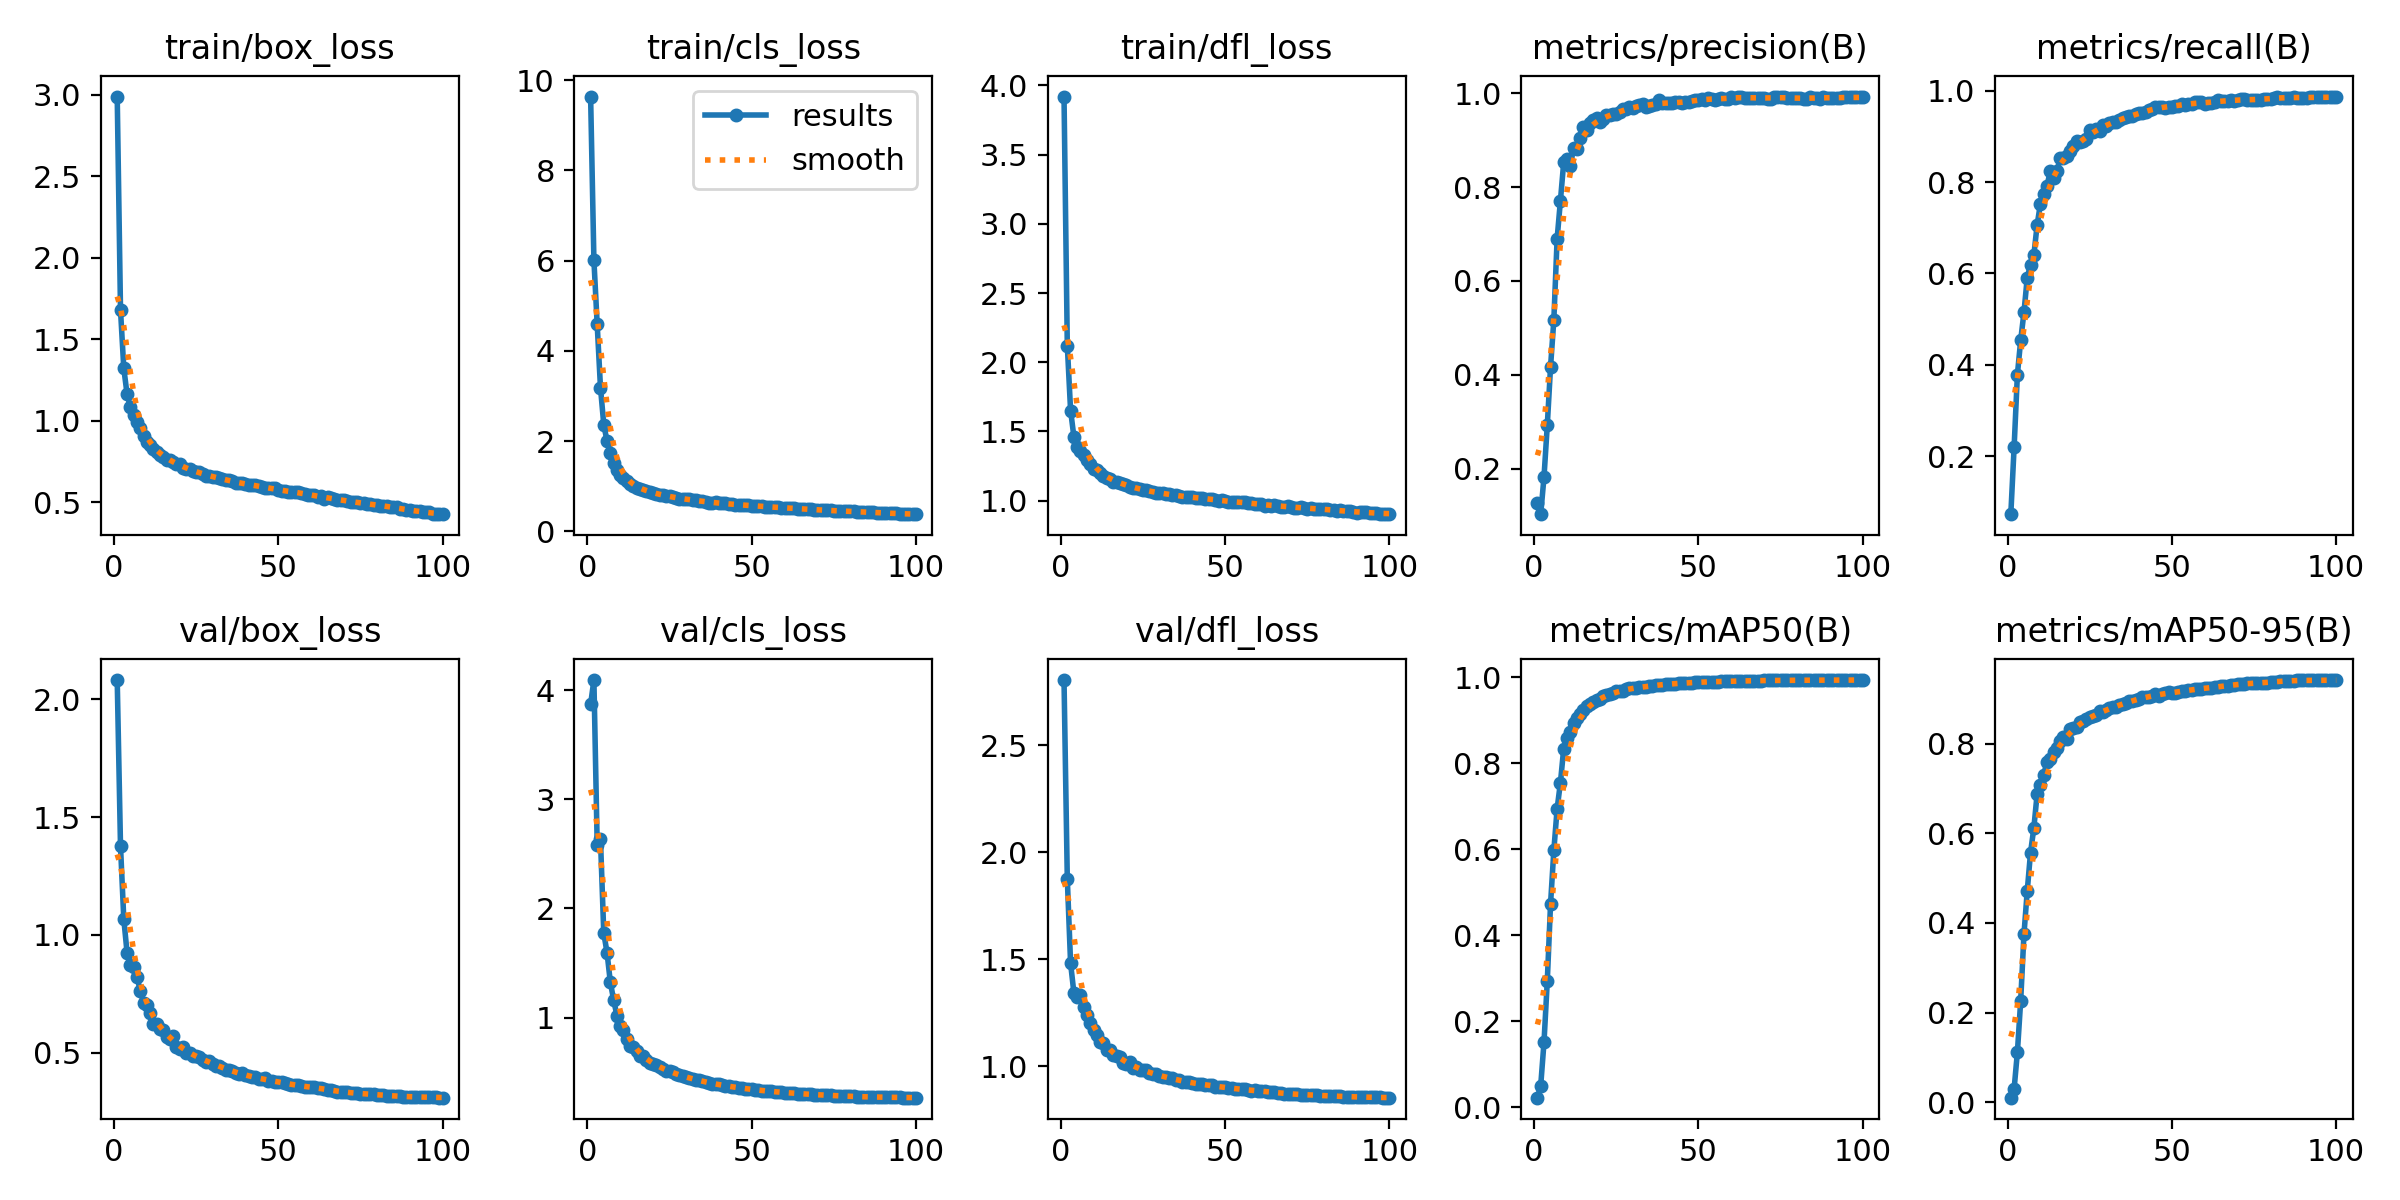

The table this chart was drawn from, first rows:
epoch, time, train/box_loss, train/cls_loss, train/dfl_loss, metrics/precision(B), metrics/recall(B), metrics/mAP50(B), metrics/mAP50-95(B), val/box_loss, val/cls_loss, val/dfl_loss, lr/pg0, lr/pg1, lr/pg2
1, 954.3, 2.99, 9.639, 3.92, 0.1266, 0.07331, 0.02231, 0.01015, 2.082, 3.872, 2.805, 0.003328, 0.003328, 0.003328
2, 1079, 1.681, 6.014, 2.121, 0.1035, 0.2192, 0.05009, 0.02945, 1.377, 4.094, 1.876, 0.006595, 0.006595, 0.006595
3, 1202, 1.322, 4.586, 1.651, 0.1821, 0.3786, 0.1508, 0.1114, 1.067, 2.585, 1.481, 0.009797, 0.009797, 0.009797
4, 1324, 1.165, 3.186, 1.463, 0.2925, 0.4537, 0.2929, 0.2262, 0.9236, 2.635, 1.344, 0.009703, 0.009703, 0.009703
5, 1446, 1.085, 2.366, 1.387, 0.4176, 0.5149, 0.4734, 0.3747, 0.8715, 1.775, 1.324, 0.009604, 0.009604, 0.009604
6, 1568, 1.037, 1.997, 1.357, 0.5175, 0.5911, 0.5976, 0.4718, 0.8645, 1.594, 1.331, 0.009505, 0.009505, 0.009505
7, 1690, 0.992, 1.735, 1.328, 0.6904, 0.6191, 0.6945, 0.557, 0.8219, 1.323, 1.279, 0.009406, 0.009406, 0.009406
8, 1812, 0.9551, 1.522, 1.297, 0.771, 0.6396, 0.7547, 0.6116, 0.7632, 1.162, 1.238, 0.009307, 0.009307, 0.009307
9, 1934, 0.9083, 1.356, 1.264, 0.8527, 0.7058, 0.8341, 0.6874, 0.7123, 1.018, 1.203, 0.009208, 0.009208, 0.009208
10, 2056, 0.8724, 1.238, 1.232, 0.8604, 0.7523, 0.8581, 0.7083, 0.7042, 0.9264, 1.171, 0.009109, 0.009109, 0.009109
11, 2178, 0.8528, 1.175, 1.22, 0.8449, 0.7741, 0.8714, 0.7301, 0.6662, 0.8816, 1.145, 0.00901, 0.00901, 0.00901
12, 2300, 0.8307, 1.104, 1.198, 0.8821, 0.7913, 0.8932, 0.7601, 0.6213, 0.8027, 1.115, 0.008911, 0.008911, 0.008911
13, 2422, 0.8074, 1.041, 1.177, 0.881, 0.8239, 0.9056, 0.767, 0.621, 0.7403, 1.11, 0.008812, 0.008812, 0.008812
14, 2544, 0.7905, 0.9952, 1.165, 0.9047, 0.8097, 0.914, 0.7824, 0.5993, 0.7335, 1.076, 0.008713, 0.008713, 0.008713
15, 2666, 0.7792, 0.9653, 1.154, 0.9283, 0.8233, 0.9229, 0.7895, 0.596, 0.6891, 1.076, 0.008614, 0.008614, 0.008614
16, 2788, 0.7608, 0.9377, 1.138, 0.921, 0.8525, 0.934, 0.8071, 0.5678, 0.6454, 1.052, 0.008515, 0.008515, 0.008515
17, 2910, 0.7597, 0.9103, 1.133, 0.936, 0.8524, 0.9382, 0.8144, 0.5583, 0.6444, 1.049, 0.008416, 0.008416, 0.008416
18, 3032, 0.7462, 0.8881, 1.13, 0.9426, 0.8576, 0.943, 0.8099, 0.5724, 0.6114, 1.044, 0.008317, 0.008317, 0.008317
19, 3154, 0.7383, 0.8777, 1.119, 0.946, 0.8669, 0.948, 0.832, 0.523, 0.5821, 1.018, 0.008218, 0.008218, 0.008218
20, 3275, 0.7335, 0.858, 1.113, 0.9388, 0.8797, 0.9492, 0.8343, 0.517, 0.5693, 1.012, 0.008119, 0.008119, 0.008119
21, 3397, 0.7133, 0.826, 1.099, 0.9453, 0.8902, 0.9561, 0.8378, 0.5244, 0.5615, 1.018, 0.00802, 0.00802, 0.00802
22, 3519, 0.7044, 0.8088, 1.095, 0.953, 0.8876, 0.9582, 0.8486, 0.4971, 0.5477, 0.9928, 0.007921, 0.007921, 0.007921
23, 3641, 0.7041, 0.7993, 1.091, 0.9544, 0.8887, 0.9609, 0.8499, 0.4968, 0.5255, 0.996, 0.007822, 0.007822, 0.007822
24, 3763, 0.6931, 0.7797, 1.081, 0.9565, 0.8945, 0.9626, 0.8559, 0.4852, 0.5123, 0.9813, 0.007723, 0.007723, 0.007723
25, 3885, 0.6866, 0.7724, 1.074, 0.9547, 0.9149, 0.9672, 0.8595, 0.4847, 0.5052, 0.9818, 0.007624, 0.007624, 0.007624
26, 4006, 0.6855, 0.759, 1.076, 0.9593, 0.9094, 0.9675, 0.8617, 0.4828, 0.4961, 0.982, 0.007525, 0.007525, 0.007525
27, 4128, 0.6759, 0.7403, 1.071, 0.9656, 0.9163, 0.9689, 0.8645, 0.4704, 0.4822, 0.9698, 0.007426, 0.007426, 0.007426
28, 4250, 0.6633, 0.7161, 1.062, 0.9653, 0.9107, 0.9716, 0.8727, 0.4606, 0.47, 0.9633, 0.007327, 0.007327, 0.007327
29, 4372, 0.6639, 0.7157, 1.058, 0.9707, 0.9248, 0.9738, 0.8707, 0.4631, 0.4605, 0.9639, 0.007228, 0.007228, 0.007228
30, 4494, 0.6581, 0.7161, 1.052, 0.9673, 0.9228, 0.9752, 0.8761, 0.4522, 0.4522, 0.9552, 0.007129, 0.007129, 0.007129
31, 4615, 0.6531, 0.706, 1.055, 0.9716, 0.93, 0.9748, 0.8792, 0.4453, 0.444, 0.9524, 0.00703, 0.00703, 0.00703
32, 4737, 0.6469, 0.69, 1.047, 0.9744, 0.9317, 0.9769, 0.8809, 0.4422, 0.4358, 0.9492, 0.006931, 0.006931, 0.006931
33, 4859, 0.644, 0.6847, 1.047, 0.9772, 0.9319, 0.9781, 0.8829, 0.4367, 0.4294, 0.9443, 0.006832, 0.006832, 0.006832
34, 4981, 0.64, 0.6688, 1.041, 0.9701, 0.9351, 0.9767, 0.8866, 0.428, 0.4255, 0.9438, 0.006733, 0.006733, 0.006733
35, 5102, 0.6353, 0.6679, 1.04, 0.9717, 0.9391, 0.9786, 0.8883, 0.4275, 0.4161, 0.938, 0.006634, 0.006634, 0.006634
36, 5224, 0.6296, 0.6493, 1.033, 0.9744, 0.9417, 0.9805, 0.8905, 0.4241, 0.4099, 0.9377, 0.006535, 0.006535, 0.006535
37, 5346, 0.6194, 0.6367, 1.029, 0.9773, 0.9452, 0.9813, 0.8961, 0.4139, 0.4009, 0.9282, 0.006436, 0.006436, 0.006436
38, 5468, 0.621, 0.6358, 1.025, 0.9846, 0.9445, 0.9816, 0.8964, 0.4086, 0.3922, 0.9258, 0.006337, 0.006337, 0.006337
39, 5589, 0.6196, 0.6391, 1.027, 0.9787, 0.9484, 0.9829, 0.8977, 0.4128, 0.3874, 0.9265, 0.006238, 0.006238, 0.006238
40, 5711, 0.611, 0.6225, 1.026, 0.978, 0.9512, 0.984, 0.899, 0.4045, 0.3863, 0.924, 0.006139, 0.006139, 0.006139
41, 5833, 0.6081, 0.6157, 1.02, 0.9792, 0.95, 0.9845, 0.9039, 0.3995, 0.3802, 0.9191, 0.00604, 0.00604, 0.00604
42, 5955, 0.6096, 0.6175, 1.02, 0.978, 0.9538, 0.9842, 0.9043, 0.3954, 0.3739, 0.9169, 0.005941, 0.005941, 0.005941
43, 6076, 0.6051, 0.599, 1.018, 0.9803, 0.9574, 0.9846, 0.9035, 0.3955, 0.3694, 0.9169, 0.005842, 0.005842, 0.005842
44, 6198, 0.598, 0.6045, 1.015, 0.9806, 0.9598, 0.9859, 0.9074, 0.3879, 0.3651, 0.912, 0.005743, 0.005743, 0.005743
45, 6320, 0.5941, 0.592, 1.01, 0.9786, 0.9637, 0.9859, 0.9102, 0.3897, 0.3595, 0.912, 0.005644, 0.005644, 0.005644
46, 6442, 0.5904, 0.5898, 1.009, 0.9806, 0.9647, 0.9867, 0.9072, 0.3917, 0.3556, 0.9138, 0.005545, 0.005545, 0.005545
47, 6563, 0.5903, 0.5831, 1.008, 0.9802, 0.9632, 0.9868, 0.9114, 0.3796, 0.3493, 0.9037, 0.005446, 0.005446, 0.005446
48, 6685, 0.5864, 0.5777, 0.9999, 0.9838, 0.9631, 0.9867, 0.913, 0.3794, 0.3489, 0.9057, 0.005347, 0.005347, 0.005347
49, 6807, 0.5858, 0.5723, 1.005, 0.9844, 0.9652, 0.988, 0.9154, 0.3764, 0.3453, 0.903, 0.005248, 0.005248, 0.005248
50, 6929, 0.5771, 0.5617, 0.9975, 0.9864, 0.9649, 0.9883, 0.9142, 0.3755, 0.3407, 0.9015, 0.005149, 0.005149, 0.005149
51, 7050, 0.5682, 0.5598, 0.9903, 0.987, 0.9668, 0.9887, 0.9135, 0.3757, 0.3379, 0.9004, 0.00505, 0.00505, 0.00505
52, 7172, 0.5723, 0.5576, 0.9936, 0.9858, 0.9666, 0.9889, 0.9144, 0.3716, 0.3355, 0.8982, 0.004951, 0.004951, 0.004951
53, 7294, 0.5666, 0.56, 0.9898, 0.9888, 0.9716, 0.9894, 0.917, 0.3662, 0.3303, 0.8935, 0.004852, 0.004852, 0.004852
54, 7416, 0.5637, 0.5439, 0.9871, 0.9885, 0.9689, 0.9895, 0.9184, 0.3646, 0.3284, 0.8941, 0.004753, 0.004753, 0.004753
55, 7539, 0.5664, 0.5415, 0.9895, 0.986, 0.9713, 0.9896, 0.9202, 0.3629, 0.3242, 0.8939, 0.004654, 0.004654, 0.004654
56, 7661, 0.5623, 0.5387, 0.9884, 0.9876, 0.9706, 0.9897, 0.9195, 0.3619, 0.3222, 0.892, 0.004555, 0.004555, 0.004555
57, 7782, 0.5565, 0.5318, 0.9825, 0.989, 0.9745, 0.9899, 0.9217, 0.3569, 0.3189, 0.8884, 0.004456, 0.004456, 0.004456
58, 7904, 0.5538, 0.5279, 0.9819, 0.9866, 0.9743, 0.9899, 0.9225, 0.3546, 0.3162, 0.8863, 0.004357, 0.004357, 0.004357
59, 8026, 0.5482, 0.5227, 0.9778, 0.988, 0.9743, 0.9903, 0.9232, 0.3555, 0.3139, 0.8875, 0.004258, 0.004258, 0.004258
60, 8149, 0.544, 0.5199, 0.9754, 0.9911, 0.9712, 0.9906, 0.9248, 0.3526, 0.3119, 0.8857, 0.004159, 0.004159, 0.004159
... 40 more rows
